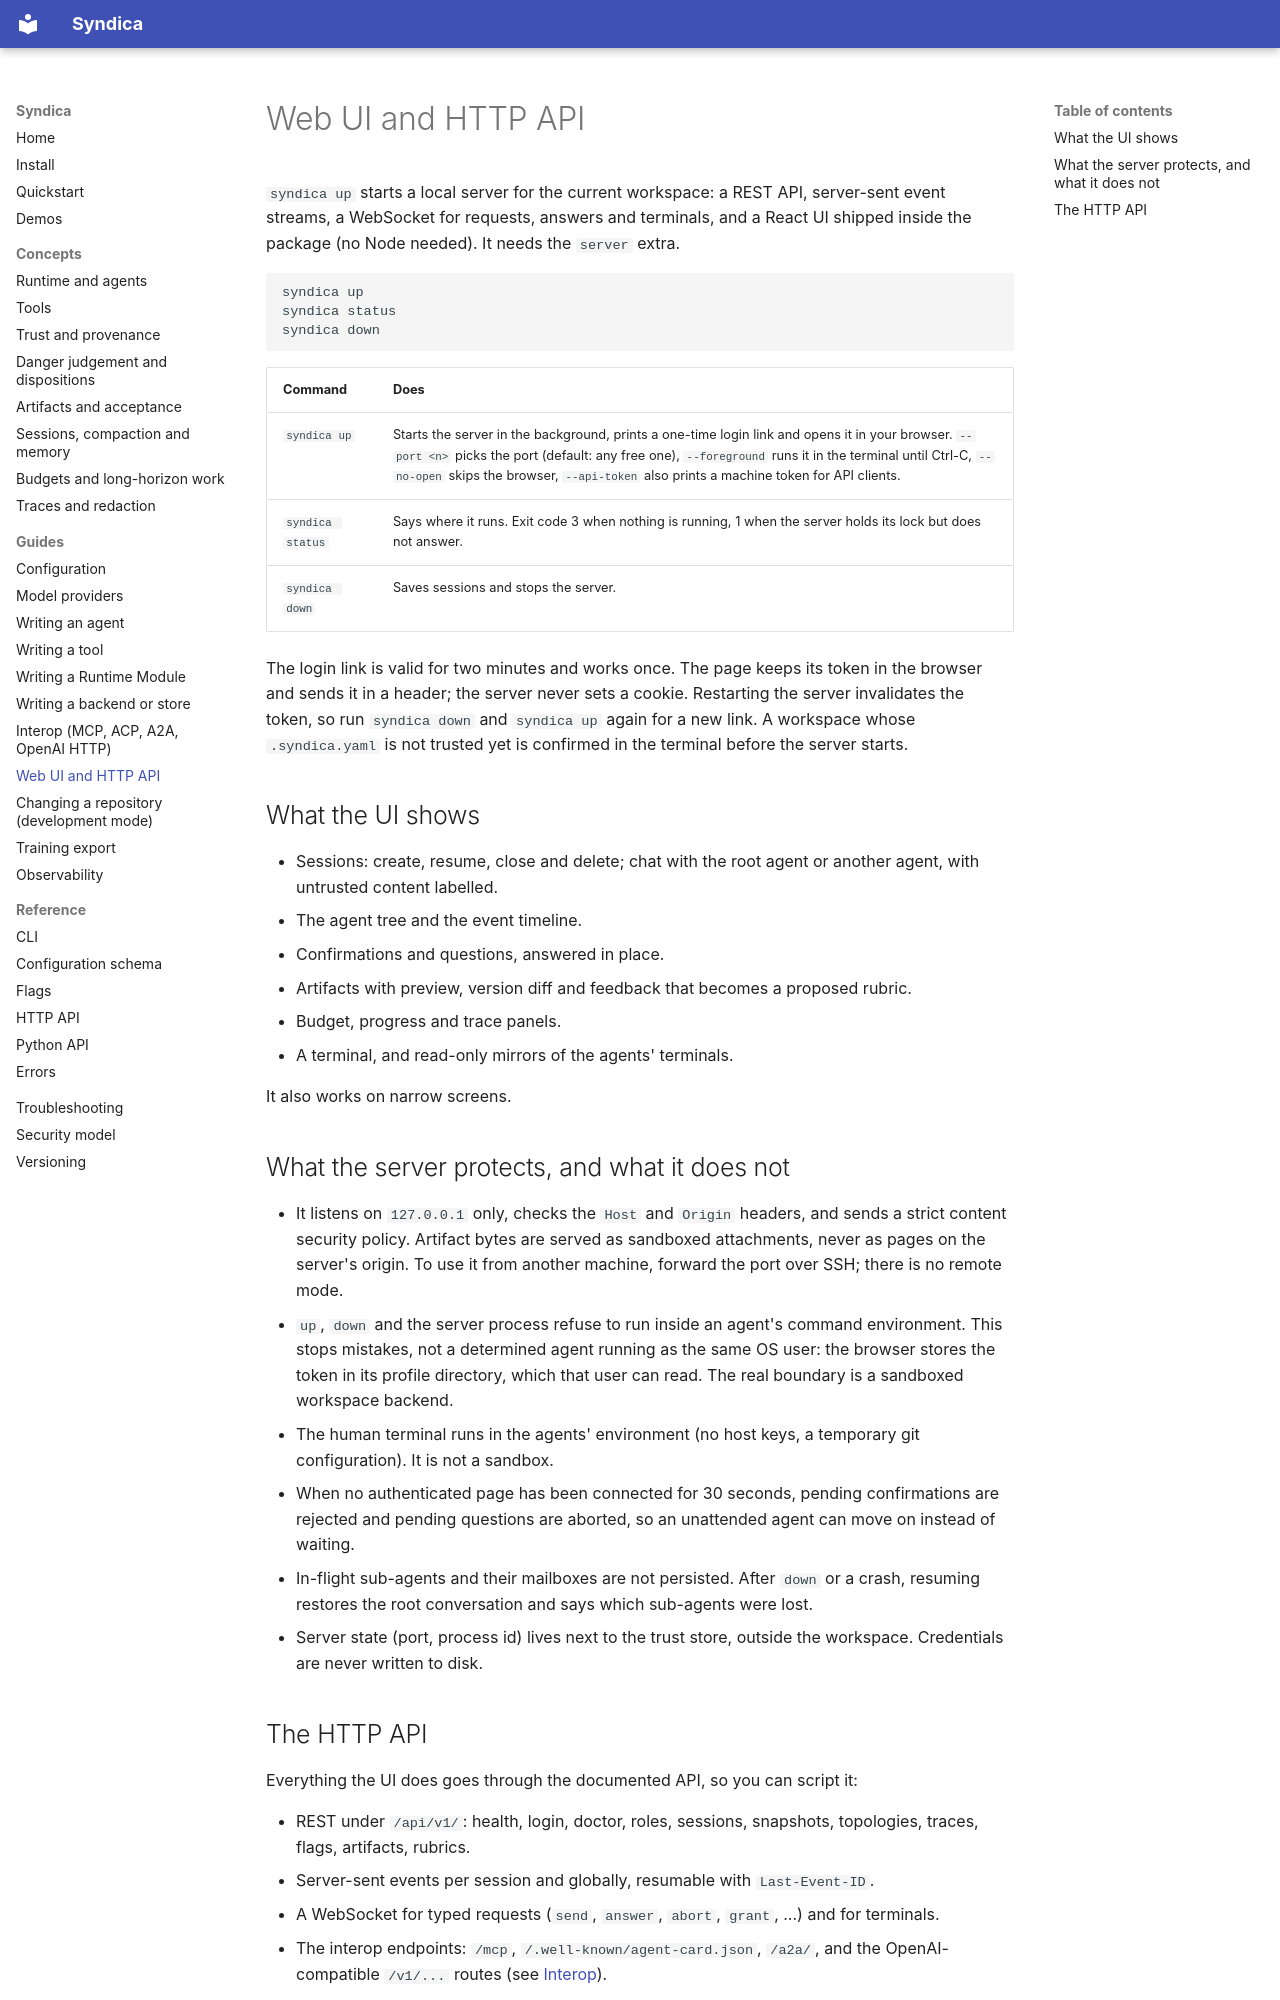

repository: ai-loren/syndica · page: guides/web-ui/index.html · generator: mkdocs

# Web UI and HTTP API

`syndica up` starts a local server for the current workspace: a REST API, server-sent event
streams, a WebSocket for requests, answers and terminals, and a React UI shipped inside the
package (no Node needed). It needs the `server` extra.

```bash
syndica up
syndica status
syndica down
```

| Command | Does |
| --- | --- |
| `syndica up` | Starts the server in the background, prints a one-time login link and opens it in your browser. `--port <n>` picks the port (default: any free one), `--foreground` runs it in the terminal until Ctrl-C, `--no-open` skips the browser, `--api-token` also prints a machine token for API clients. |
| `syndica status` | Says where it runs. Exit code 3 when nothing is running, 1 when the server holds its lock but does not answer. |
| `syndica down` | Saves sessions and stops the server. |

The login link is valid for two minutes and works once. The page keeps its token in the browser and
sends it in a header; the server never sets a cookie. Restarting the server invalidates the token,
so run `syndica down` and `syndica up` again for a new link. A workspace whose `.syndica.yaml` is
not trusted yet is confirmed in the terminal before the server starts.

## What the UI shows

- Sessions: create, resume, close and delete; chat with the root agent or another agent, with
  untrusted content labelled.
- The agent tree and the event timeline.
- Confirmations and questions, answered in place.
- Artifacts with preview, version diff and feedback that becomes a proposed rubric.
- Budget, progress and trace panels.
- A terminal, and read-only mirrors of the agents' terminals.

It also works on narrow screens.

## What the server protects, and what it does not

- It listens on `127.0.0.1` only, checks the `Host` and `Origin` headers, and sends a strict content
  security policy. Artifact bytes are served as sandboxed attachments, never as pages on the
  server's origin. To use it from another machine, forward the port over SSH; there is no remote
  mode.
- `up`, `down` and the server process refuse to run inside an agent's command environment. This
  stops mistakes, not a determined agent running as the same OS user: the browser stores the token
  in its profile directory, which that user can read. The real boundary is a sandboxed workspace
  backend.
- The human terminal runs in the agents' environment (no host keys, a temporary git configuration).
  It is not a sandbox.
- When no authenticated page has been connected for 30 seconds, pending confirmations are rejected
  and pending questions are aborted, so an unattended agent can move on instead of waiting.
- In-flight sub-agents and their mailboxes are not persisted. After `down` or a crash, resuming
  restores the root conversation and says which sub-agents were lost.
- Server state (port, process id) lives next to the trust store, outside the workspace. Credentials
  are never written to disk.
